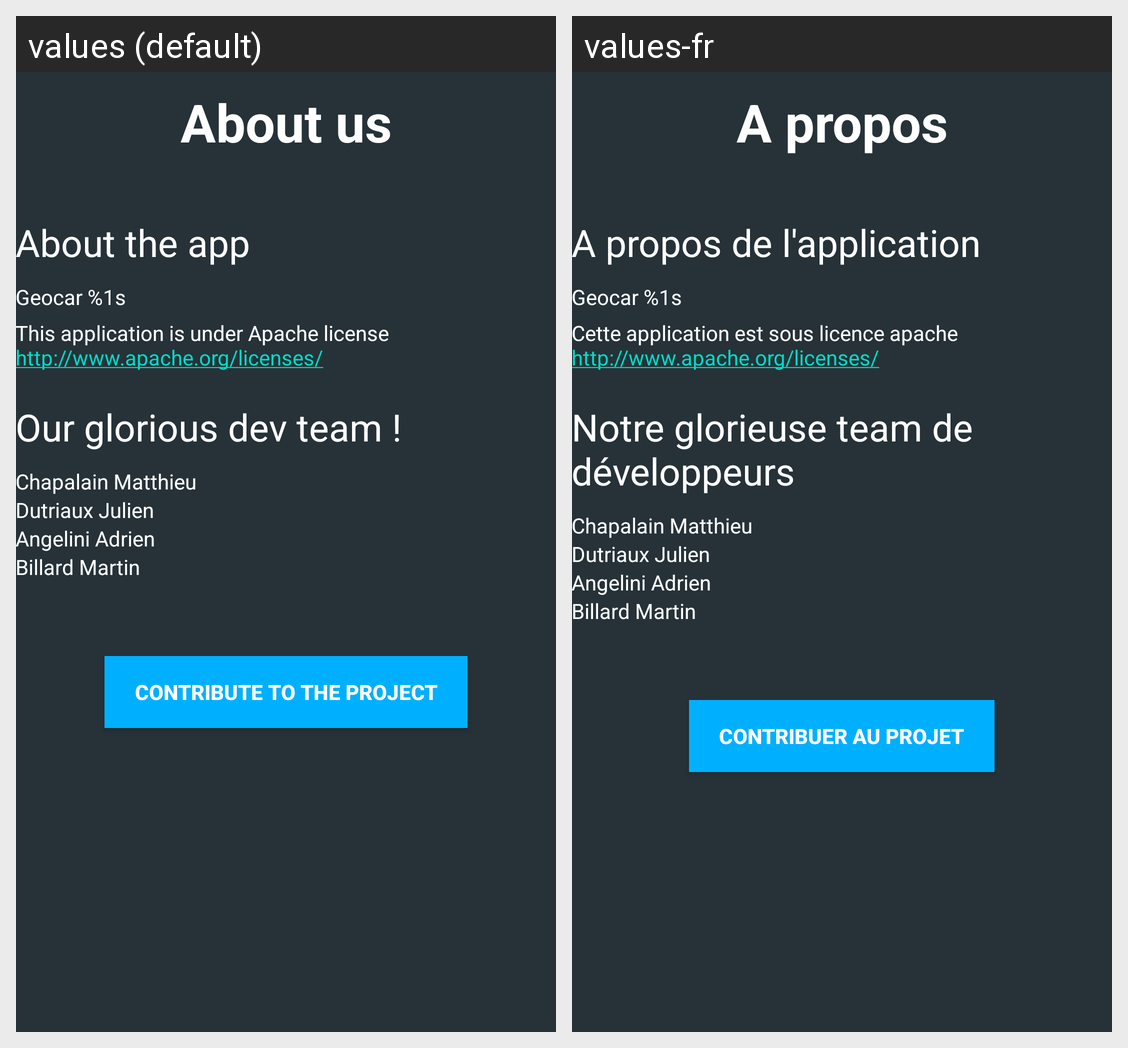

Translations of the strings shown on this Android screen, per locale in the grid:
Android screen res/layout/about.xml rendered under 2 locales, left to right: values (default), values-fr. Device: Nexus 5 (rendered at 1080×1920; each locale shown at half size, 540×960, under a caption strip naming it); theme Theme.MaterialComponents.DayNight.NoActionBar.
Strings drawn on this screen, with the default value and each locale's value (text and hints the layout hard-codes, and strings that could not be matched under every locale, appear in the picture but are not listed):

aboutPage
  values: About us
  values-fr: A propos

appInf
  values: About the app
  values-fr: A propos de l'application

version
  values: Geocar %1s
  values-fr: Geocar %1s

licence
  values: This application is under Apache license http://www.apache.org/licenses/
  values-fr: Cette application est sous licence apache http://www.apache.org/licenses/

devTeam
  values: Our glorious dev team !
  values-fr: Notre glorieuse team de développeurs

chapalainMatthieu
  values: Chapalain Matthieu
  values-fr: Chapalain Matthieu  [not translated; the default value is used]

dutriauxJulien
  values: Dutriaux Julien
  values-fr: Dutriaux Julien  [not translated; the default value is used]

angeliniAdrien
  values: Angelini Adrien
  values-fr: Angelini Adrien  [not translated; the default value is used]

billardMartin
  values: Billard Martin
  values-fr: Billard Martin  [not translated; the default value is used]

contribute
  values: Contribute to the project
  values-fr: Contribuer au projet
